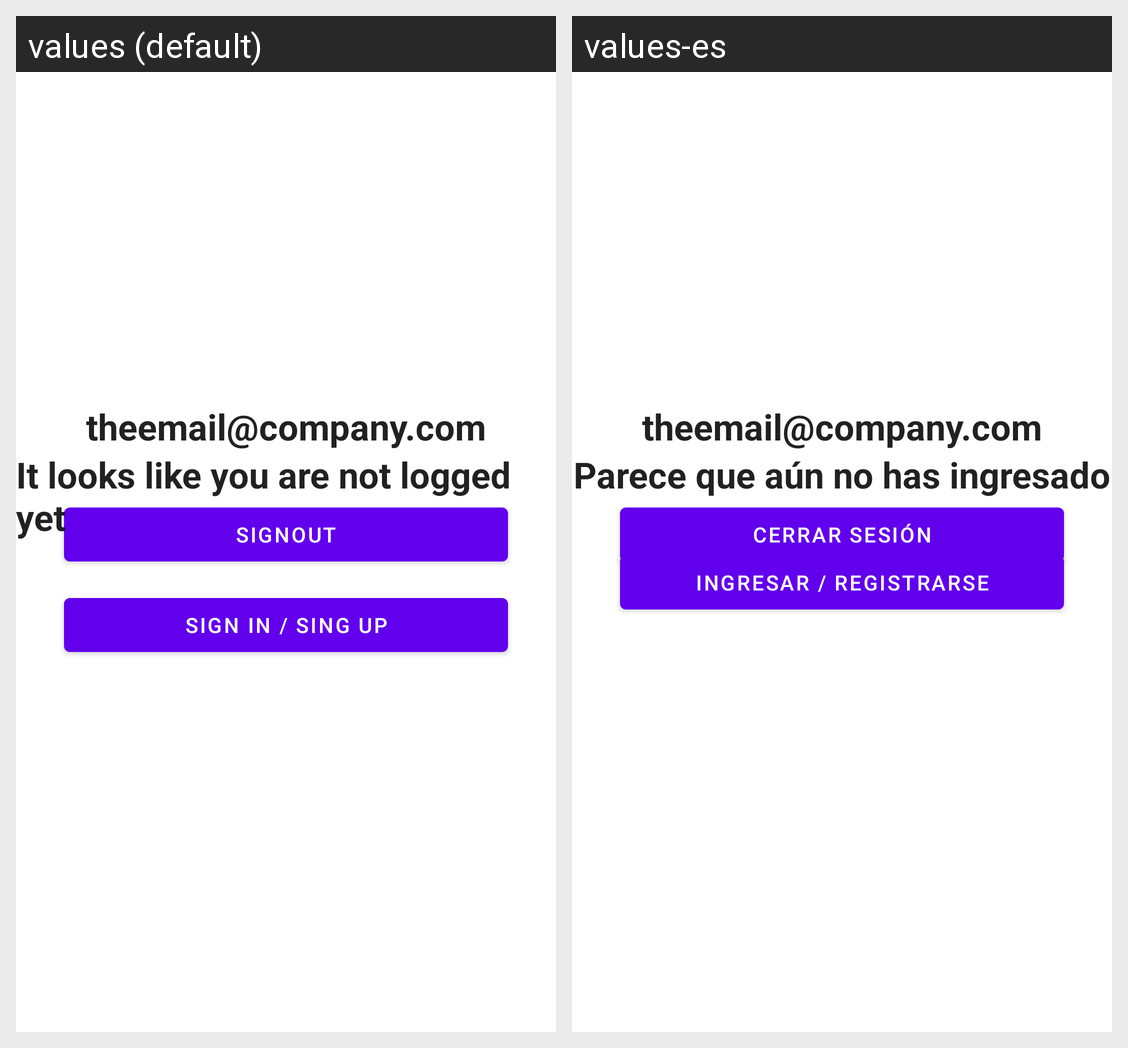

The same Android screen rendered under two of its app's locales, left to right. List the strings drawn on it with the default value and each locale's translation.
Android screen res/layout/fragment_profile.xml rendered under 2 locales, left to right: values (default), values-es. Device: Nexus 5 (rendered at 1080×1920; each locale shown at half size, 540×960, under a caption strip naming it); theme Theme.Snacks4U.
Strings drawn on this screen, with the default value and each locale's value (text and hints the layout hard-codes, and strings that could not be matched under every locale, appear in the picture but are not listed):

sign_out
  values: SignOut
  values-es: Cerrar sesión

it_looks_like_you_are_not_logged_yet
  values: It looks like you are not logged yet
  values-es: Parece que aún no has ingresado

sign_in_sing_up
  values: Sign In / Sing Up
  values-es: Ingresar / Registrarse
